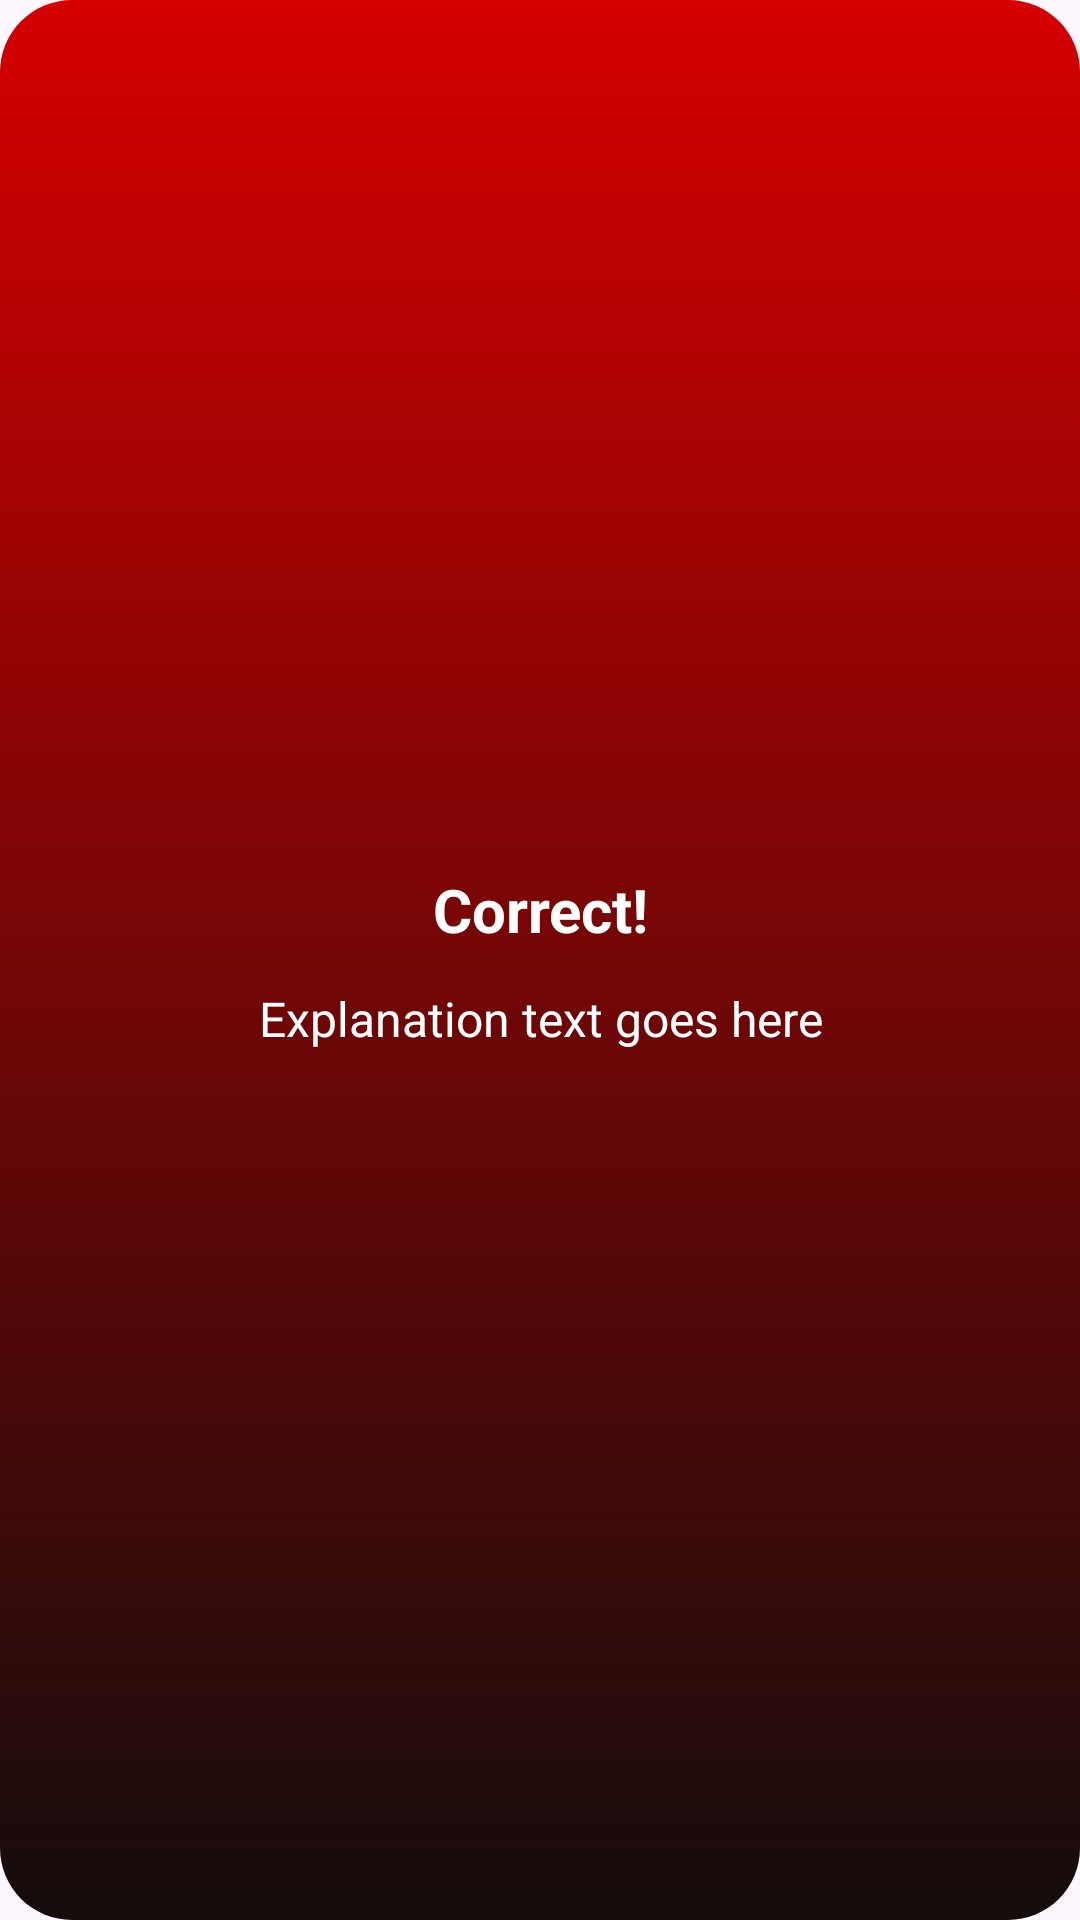

Reconstruct the res/layout file that produces this screen, plus the resources it refers to.
<!-- AndroidManifest.xml: application theme Theme.Eduability -->
<!-- res/layout/dialog_emotion_result.xml -->
<?xml version="1.0" encoding="utf-8"?>
<LinearLayout xmlns:android="http://schemas.android.com/apk/res/android"
    android:layout_width="match_parent"
    android:layout_height="wrap_content"
    android:orientation="vertical"
    android:padding="20dp"
    android:gravity="center"
    android:background="@drawable/dialog_emotion_bg">

    
    <TextView
        android:id="@+id/tvResultTitle"
        android:layout_width="match_parent"
        android:layout_height="wrap_content"
        android:text="Correct!"
        android:textSize="20sp"
        android:textStyle="bold"
        android:textColor="#FFFFFF"
        android:gravity="center" />

    
    <TextView
        android:id="@+id/tvExplanation"
        android:layout_width="match_parent"
        android:layout_height="wrap_content"
        android:text="Explanation text goes here"
        android:textSize="16sp"
        android:textColor="#FFFFFF"
        android:gravity="center"
        android:layout_marginTop="12dp" />

</LinearLayout>
<!-- resources referenced by this layout -->
<resources>
  <!-- drawable dialog_emotion_bg (drawable) -->
  <?xml version="1.0" encoding="utf-8"?>
  <shape xmlns:android="http://schemas.android.com/apk/res/android">
  
      <corners android:radius="24dp" />
  
      <gradient
          android:startColor="#140C0C"
          android:endColor="#D50000"
          android:angle="90" />
  
      <padding
          android:left="16dp"
          android:top="16dp"
          android:right="16dp"
          android:bottom="16dp" />
  
  </shape>
  <style name="Theme.Eduability" parent="Theme.Material3.DayNight.NoActionBar" />
</resources>
